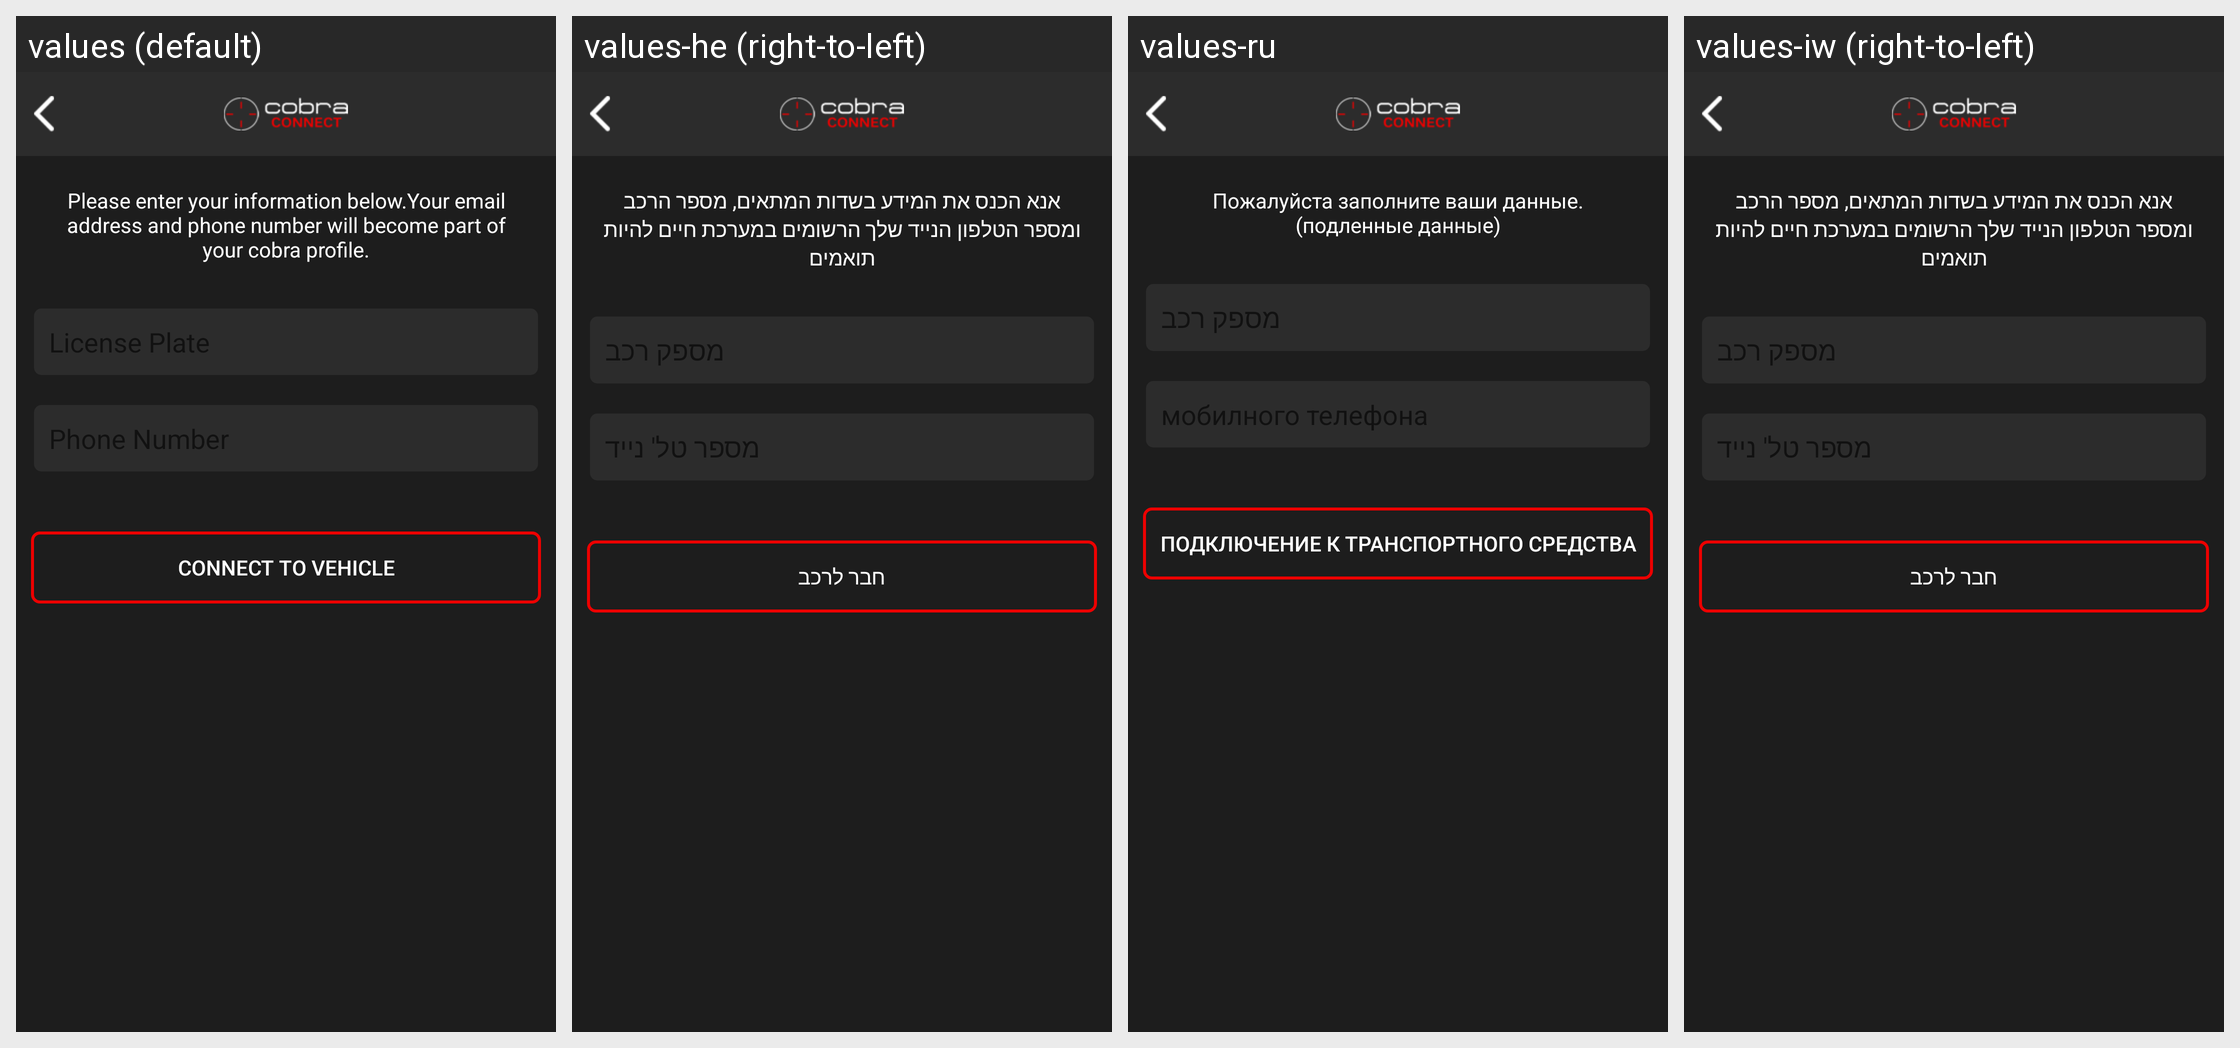

Here is an Android app screen in its default locale and in the app's own translations. Write out the translated-string differences for the strings that appear on this screen.
Android screen res/layout/activity_register__screen.xml rendered under 4 locales, left to right: values (default), values-he (right-to-left), values-ru, values-iw (right-to-left). Device: Nexus 5 (rendered at 1080×1920; each locale shown at half size, 540×960, under a caption strip naming it); theme MyMaterialTheme.
Strings drawn on this screen, with the default value and each locale's value (text and hints the layout hard-codes, and strings that could not be matched under every locale, appear in the picture but are not listed):

register_top_text
  values: Please enter your information below.Your email address and phone number will become part of your cobra profile.
  values-he: אנא הכנס את המידע בשדות המתאים, מספר הרכב ומספר הטלפון הנייד שלך הרשומים במערכת חיים להיות תואמים
  values-ru: Пожалуйста заполните ваши данные. (подленные данные)
  values-iw: אנא הכנס את המידע בשדות המתאים, מספר הרכב ומספר הטלפון הנייד שלך הרשומים במערכת חיים להיות תואמים

connect_to_vehicle
  values: Connect to vehicle
  values-he: חבר לרכב
  values-ru: подключение к транспортного средства
  values-iw: חבר לרכב
